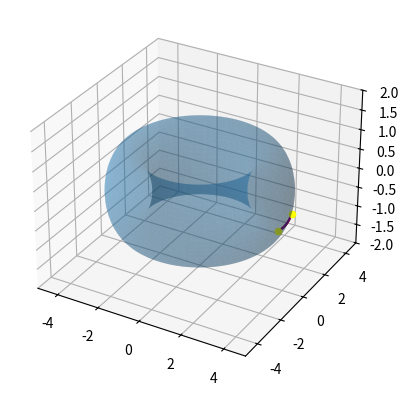

Source code (Python):
import numpy as np
import matplotlib.pyplot as plt


#Plot do Toro
fig = plt.figure()
ax = fig.add_subplot(projection='3d')


u = np.linspace(0,2*np.pi,100)
v = np.linspace(0,2*np.pi,100)
a=3
r=1

def t(u):
  return (a+r*np.cos(u))

x = np.outer(t(u),np.cos(v))
y = np.outer(t(u),np.sin(v))
z = np.outer(np.sin(u),r*np.ones(np.size(v)))

ax.plot_surface(x,y,z, alpha=0.3)



#Índices dos pontos inicial e final da geodesica
indice_inicial=6
indice_final=17

#pontos do domínio por distribuiço uniforme
rng = np.random.default_rng(12345)
n_pontos=500

pontos_u = 0.3*rng.standard_normal(n_pontos)
pontos_v = 0.3*rng.standard_normal(n_pontos)


#passando pontos pela parametrização e colocando-os numa matriz
pontos_R3=np.zeros((n_pontos,3))

for i in range(len(pontos_u)):
  x = t(pontos_u[i])*np.cos(pontos_v[i])
  y = t(pontos_u[i])*np.sin(pontos_v[i])
  z = np.sin(pontos_u[i])

  pontos_R3[i,:]=np.array([x,y,z])
  
  if i==indice_inicial or i==indice_final:
    ax.scatter(x,y,z,color='yellow')


#Geodésica Aproximada por Runge-Kutta
def runge_kutta_toro(indice_inicial,indice_final):
  #pontos do domínio por distribuiço normal
  rng = np.random.default_rng(12345)
  n_pontos=500
  
  pontos_u = 0.3*rng.standard_normal(n_pontos)
  pontos_v = 0.3*rng.standard_normal(n_pontos)

  #Expressões das equações geodésicas
  def df(u,v,f,g):
   return -(g**2)*(t(u)*np.sin(u))*(1/r)

  def dg(u,v,f,g):
    return 2*f*g*(r*np.sin(u)/t(u))

  #Ponto inicial e direções no domínio e em R3
  a1 = pontos_u[indice_inicial]    
  b1 = pontos_v[indice_inicial]     

  a2 = pontos_u[indice_final]-pontos_u[indice_inicial] 
  b2 = pontos_v[indice_final]-pontos_v[indice_inicial] 

  direcao = np.array([a2,b2]) / np.linalg.norm(np.array([a2,b2]))
  angulo_inicial = np.arctan2(direcao[1],direcao[0])
  

  ponto_inicial= pontos_R3[indice_inicial,:]
  ponto_final = pontos_R3[indice_final,:]
  dir_R3 = (ponto_final - ponto_inicial) / np.linalg.norm(ponto_final - ponto_inicial)

  #Primeira iteração do runge kutta para determinar o primeiro ajuste para o angulo
  X=np.array([a1,b1,np.cos(angulo_inicial),np.sin(angulo_inicial)])
  cos_parada=2
  h=0.001
  pf_ate_geod=1
  erro_aceito=0.01

  listax=np.array([])
  listay=np.array([])
  listaz=np.array([])

  while abs(cos_parada)>0.2 and pf_ate_geod>erro_aceito:
    xi=np.array([t(X[0])*np.cos(X[1])])
    yi=np.array([t(X[0])*np.sin(X[1])])
    zi=np.array([r*np.sin(X[0])])                      

    listax=np.append(listax,xi)                  
    listay=np.append(listay,yi)
    listaz=np.append(listaz,zi)

    ponto_geod=np.array([xi[0],yi[0],zi[0]])

    v2 = ponto_geod-ponto_final

    pf_ate_geod=np.linalg.norm(v2)

    cos_parada = np.inner(dir_R3,v2) / pf_ate_geod


    k1=h*np.array([X[2],X[3],df(X[0],X[1],X[2],X[3]),dg(X[0],X[1],X[2],X[3])])
    Y=X+0.5*k1
    k2=h*np.array([Y[2],Y[3],df(Y[0],Y[1],Y[2],Y[3]),dg(Y[0],Y[1],Y[2],Y[3])])
    Y=X+0.5*k2
    k3=h*np.array([Y[2],Y[3],df(Y[0],Y[1],Y[2],Y[3]),dg(Y[0],Y[1],Y[2],Y[3])])
    Y=X+k3
    k4=h*np.array([Y[2],Y[3],df(Y[0],Y[1],Y[2],Y[3]),dg(Y[0],Y[1],Y[2],Y[3])])
    X=X+(1/6)*(k1+2*k2+2*k3+k4)

  v1 = ponto_geod - ponto_inicial
  norma_v1 = np.linalg.norm(v1)
  vetor_referencia = np.cross(dir_R3,v1)

  #primeiro ajuste
  cos_ajuste = np.inner(dir_R3,v1) / norma_v1
  ajuste = np.arccos(cos_ajuste)

  #Segunda e Terceira iterações para determinar quando o angulo deve ser somado ou subtraido
  for iter in range(2):
    if iter==0:
      X=np.array([a1,b1,np.cos(angulo_inicial+ajuste),np.sin(angulo_inicial+ajuste)])
    else:
      X=np.array([a1,b1,np.cos(angulo_inicial-ajuste),np.sin(angulo_inicial-ajuste)])
    cos_parada=2
    h=0.001
    pf_ate_geod=1

    while abs(cos_parada)>0.2 and pf_ate_geod>erro_aceito:
      xi=np.array([t(X[0])*np.cos(X[1])])
      yi=np.array([t(X[0])*np.sin(X[1])])
      zi=np.array([r*np.sin(X[0])])                      

      ponto_geod=np.array([xi[0],yi[0],zi[0]])

      v2 = ponto_final - ponto_geod
      pf_ate_geod=np.linalg.norm(v2)

      cos_parada = np.inner(dir_R3,v2) / pf_ate_geod

      k1=h*np.array([X[2],X[3],df(X[0],X[1],X[2],X[3]),dg(X[0],X[1],X[2],X[3])])
      Y=X+0.5*k1
      k2=h*np.array([Y[2],Y[3],df(Y[0],Y[1],Y[2],Y[3]),dg(Y[0],Y[1],Y[2],Y[3])])
      Y=X+0.5*k2
      k3=h*np.array([Y[2],Y[3],df(Y[0],Y[1],Y[2],Y[3]),dg(Y[0],Y[1],Y[2],Y[3])])
      Y=X+k3
      k4=h*np.array([Y[2],Y[3],df(Y[0],Y[1],Y[2],Y[3]),dg(Y[0],Y[1],Y[2],Y[3])])
      X=X+(1/6)*(k1+2*k2+2*k3+k4)

    if iter==0:
      pf_ate_geod_1=pf_ate_geod
    else:
      pf_ate_geod_2=pf_ate_geod

  if pf_ate_geod_1<pf_ate_geod_2:
    orientaçao=1
    angulo_inicial+=ajuste
  else:
    orientaçao=-1
    angulo_inicial-=ajuste



  #Aplicando Runge kutta com ajuste da direção inicial
  erro_aceito=0.01
  pf_ate_geod=1
  while pf_ate_geod>erro_aceito:

    #Salvando pontos da geodésica para plot e calculo de erro
    X=np.array([a1,b1,np.cos(angulo_inicial),np.sin(angulo_inicial)])
    cos_parada=2
    passos=0
    h=0.001
    listax=np.array([])
    listay=np.array([])
    listaz=np.array([])

    pf_ate_geod=1
    matriz_geod = np.array([[0,0,0]])

    while abs(cos_parada)>0.2 and pf_ate_geod>erro_aceito:
      xi=np.array([t(X[0])*np.cos(X[1])])
      yi=np.array([t(X[0])*np.sin(X[1])])
      zi=np.array([r*np.sin(X[0])])                      

      listax=np.append(listax,xi)                  
      listay=np.append(listay,yi)
      listaz=np.append(listaz,zi)

      ponto_geod=np.array([xi[0],yi[0],zi[0]])
      matriz_geod = np.append(matriz_geod,[ponto_geod],axis=0)

      v2 = ponto_final - ponto_geod
      pf_ate_geod=np.linalg.norm(v2)

      cos_parada = np.inner(dir_R3,v2) / pf_ate_geod

      k1=h*np.array([X[2],X[3],df(X[0],X[1],X[2],X[3]),dg(X[0],X[1],X[2],X[3])])
      Y=X+0.5*k1

      k2=h*np.array([Y[2],Y[3],df(Y[0],Y[1],Y[2],Y[3]),dg(Y[0],Y[1],Y[2],Y[3])])
      Y=X+0.5*k2

      k3=h*np.array([Y[2],Y[3],df(Y[0],Y[1],Y[2],Y[3]),dg(Y[0],Y[1],Y[2],Y[3])])
      Y=X+k3

      k4=h*np.array([Y[2],Y[3],df(Y[0],Y[1],Y[2],Y[3]),dg(Y[0],Y[1],Y[2],Y[3])])
      X=X+(1/6)*(k1+2*k2+2*k3+k4)

      passos+=1
    
    if pf_ate_geod>erro_aceito:
      v1 = ponto_geod - ponto_inicial
      norma_v1 = np.linalg.norm(v1)

      vetor_normal=np.cross(dir_R3,v1)
      ref = np.inner(vetor_referencia,vetor_normal)

      #próximos ajustes por bissecção
      cos_ajuste = np.inner(dir_R3,v1) / norma_v1
      ajuste = 0.5*np.arccos(cos_ajuste)

      angulo_inicial+=np.sign(ref)*orientaçao*ajuste

  matriz_geod = np.delete(matriz_geod,0,0)

  return listax,listay,listaz,matriz_geod

x,y,z,matriz_geod_ida = runge_kutta_toro(indice_inicial,indice_final)
ax.plot(x,y,z,color='green')

x,y,z,matriz_geod_volta = runge_kutta_toro(indice_final,indice_inicial)
ax.plot(x,y,z,color='red')



   #Fazendo um terceira geodésica com a média das duas primeiras

pontos_ida = np.size(matriz_geod_ida,axis=0)
pontos_volta = np.size(matriz_geod_volta,axis=0)
dif_de_pontos = pontos_ida - pontos_volta

#Deixando as duas matrizes com a mesma quantidade de pontos
if dif_de_pontos>0:
  for x in range(len(matriz_geod_ida[:,0])):
    if x%(pontos_ida//dif_de_pontos)==0 and pontos_ida>pontos_volta:
      matriz_geod_ida = np.delete(matriz_geod_ida,x,0)
    pontos_ida=np.size(matriz_geod_ida,axis=0)
    

if dif_de_pontos<0:
  dif_de_pontos = abs(dif_de_pontos)
  for x in range(len(matriz_geod_volta[:,0])):
    if x%(pontos_volta//dif_de_pontos)==0 and pontos_volta>pontos_ida:
      matriz_geod_volta = np.delete(matriz_geod_volta,x,0)  
    pontos_volta=np.size(matriz_geod_volta,axis=0)

#Invertendo a ordem dos pontos da matriz da geodesica de volta
def inverter_matriz(m):
    m_invert = np.array([[0,0,0]])
    l = np.size(m,0)
    for x in range(l-1,-1,-1):
      m_invert=np.append(m_invert,[m[x,:]],axis=0)
    m_invert=np.delete(m_invert,0,0)
    return m_invert
  
matriz_geod_volta_inv = inverter_matriz(matriz_geod_volta)

#Fazendo a média e plotando
matriz_geod_media = np.array([[0,0,0]])
par = np.linspace(0,1,pontos_ida)

for x in range(pontos_ida-1):
  ponto_medio = matriz_geod_ida[x,:]*(1-par[x]) + matriz_geod_volta_inv[x,:]*par[x]
  matriz_geod_media = np.append(matriz_geod_media,[ponto_medio],axis=0)
matriz_geod_media=np.delete(matriz_geod_media,0,0)

x=matriz_geod_media[:,0]
y=matriz_geod_media[:,1]
z=matriz_geod_media[:,2]

ax.plot(x,y,z, color='purple')

#Comprimentos das Geodesicas
comp_geod_ida=0
for ponto in range(len(matriz_geod_ida[:,1])-1):
  comp_geod_ida+=np.linalg.norm(matriz_geod_ida[ponto+1]-matriz_geod_ida[ponto])

comp_geod_volta=0
for ponto in range(len(matriz_geod_volta[:,1])-1):
  comp_geod_volta+=np.linalg.norm(matriz_geod_volta[ponto+1]-matriz_geod_volta[ponto])

comp_geod_media=0
for ponto in range(len(matriz_geod_media[:,1])-1):
  comp_geod_media+=np.linalg.norm(matriz_geod_media[ponto+1]-matriz_geod_media[ponto])

print('comprimento de geodesica de ida:',comp_geod_ida)
print('comprimento de geodesica  de volta:',comp_geod_volta)
print('comprimento de geodesica media:',comp_geod_media)




#Vizualização
ax.set_xlim(-5,5)
ax.set_ylim(-5,5)
ax.set_zlim(-2,2)

plt.show()